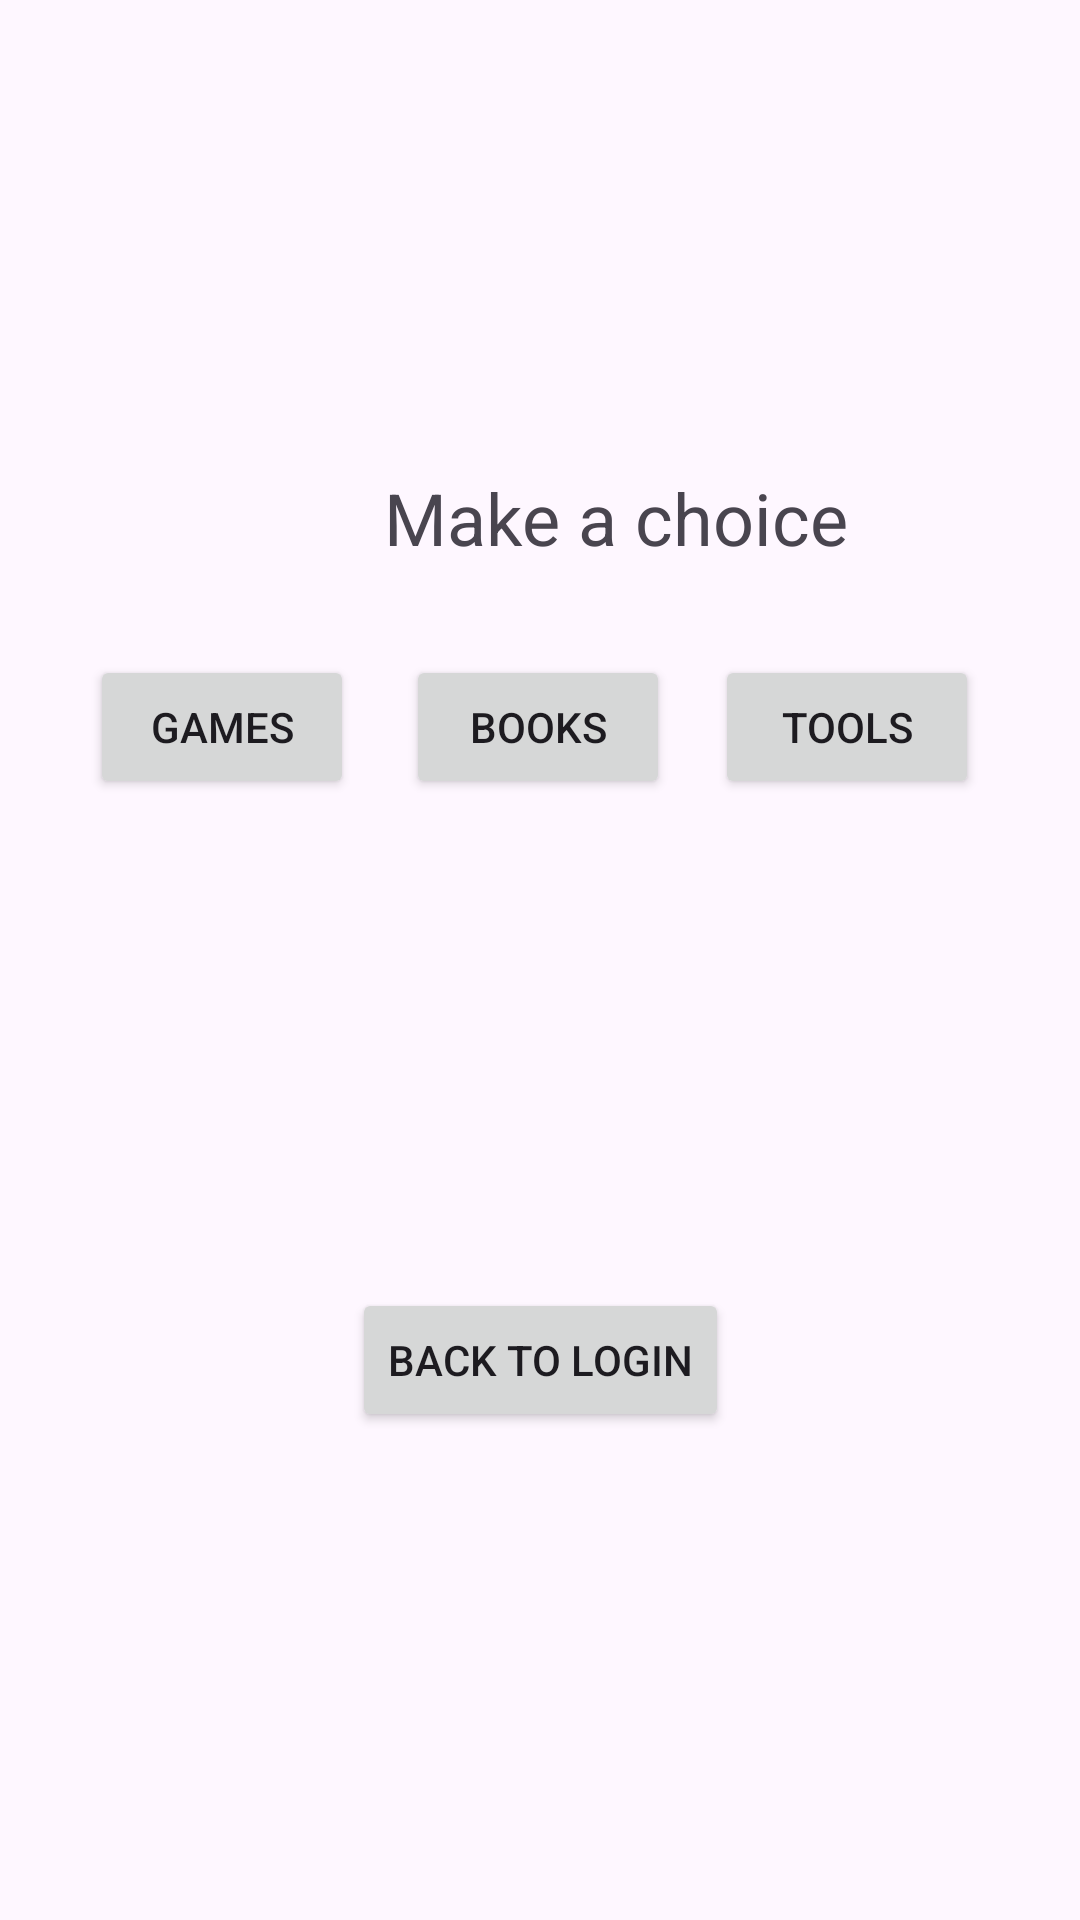

This screen was rendered from an Android layout file. Write that file and the resources it references.
<!-- AndroidManifest.xml: application theme Theme.Collectrack -->
<!-- res/layout/home_layout.xml -->
<?xml version="1.0" encoding="utf-8"?>
<androidx.constraintlayout.widget.ConstraintLayout xmlns:android="http://schemas.android.com/apk/res/android"
    xmlns:app="http://schemas.android.com/apk/res-auto"
    android:layout_width="match_parent"
    android:layout_height="match_parent">

    <Button
        android:id="@+id/buttonGames"
        android:layout_width="wrap_content"
        android:layout_height="wrap_content"
        android:text="@string/games"
        app:layout_constraintBottom_toBottomOf="parent"
        app:layout_constraintEnd_toEndOf="parent"
        app:layout_constraintHorizontal_bias="0.11"
        app:layout_constraintStart_toStartOf="parent"
        app:layout_constraintTop_toTopOf="parent"
        app:layout_constraintVertical_bias="0.369" />

    <Button
        android:id="@+id/buttonTools"
        android:layout_width="wrap_content"
        android:layout_height="wrap_content"
        android:layout_marginStart="48dp"
        android:text="@string/tools"
        app:layout_constraintBottom_toBottomOf="parent"
        app:layout_constraintEnd_toEndOf="parent"
        app:layout_constraintHorizontal_bias="0.85"
        app:layout_constraintStart_toStartOf="parent"
        app:layout_constraintTop_toTopOf="parent"
        app:layout_constraintVertical_bias="0.369" />

    <Button
        android:id="@+id/buttonBooks"
        android:layout_width="wrap_content"
        android:layout_height="wrap_content"
        android:text="@string/books"
        app:layout_constraintBottom_toBottomOf="parent"
        app:layout_constraintEnd_toEndOf="parent"
        app:layout_constraintHorizontal_bias="0.498"
        app:layout_constraintStart_toStartOf="parent"
        app:layout_constraintTop_toTopOf="parent"
        app:layout_constraintVertical_bias="0.369" />

    <TextView
        android:id="@+id/textViewTitle"
        android:layout_width="wrap_content"
        android:layout_height="wrap_content"
        android:layout_marginStart="128dp"
        android:text="@string/make_a_choice"
        android:textSize="24sp"
        app:layout_constraintBottom_toBottomOf="parent"
        app:layout_constraintStart_toStartOf="parent"
        app:layout_constraintTop_toTopOf="parent"
        app:layout_constraintVertical_bias="0.257" />

    
    <Button
        android:id="@+id/backToLoginButton"
        android:layout_width="wrap_content"
        android:layout_height="wrap_content"
        android:text="@string/back_to_login"
        app:layout_constraintBottom_toBottomOf="parent"
        app:layout_constraintEnd_toEndOf="parent"
        app:layout_constraintHorizontal_bias="0.5"
        app:layout_constraintStart_toStartOf="parent"
        app:layout_constraintTop_toBottomOf="@id/buttonBooks"
        app:layout_constraintVertical_bias="0.5" />

</androidx.constraintlayout.widget.ConstraintLayout>
<!-- resources referenced by this layout -->
<resources>
  <string name="back_to_login">Back to Login</string>
  <string name="books">Books</string>
  <string name="games">Games</string>
  <string name="make_a_choice">Make a choice</string>
  <string name="tools">Tools</string>
  <style name="Theme.Collectrack" parent="Base.Theme.Collectrack" />
  <style name="Base.Theme.Collectrack" parent="Theme.Material3.DayNight.NoActionBar">
          
          
      </style>
</resources>
